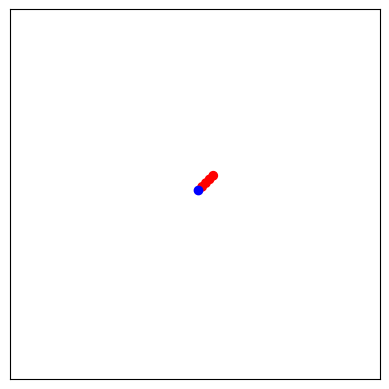

Write the Python code that produced this figure.
'''
funky.py
replacement for FuncAnimation(), using pyplot.ion() and pause()
see https://stackoverflow.com/questions/28269157/plotting-in-a-non-blocking-way-with-matplotlib
'''
import numpy as np
import matplotlib.pyplot as plt  

def FunkAnimation(looper, numframes, fps):  
	delay = fps/1000
	plt.ion()
	plt.show()
	for i in range(numframes):
		looper(i)
		plt.pause(delay)

def main():
	global bow, stern, incr, skateline
	skateline = plt.gca().scatter([0,0,0,0,0],[0,0,0,0,0], c=['r','r','r','r','b'])
	bow = np.array([1000,1000])
	stern = np.array([1200,1200])
	incr = np.array([20,20])
	
	color = 'black'
	plt.xlim(0,4000)
	plt.ylim(0,4000)
	plt.autoscale(False)
	plt.gca().set_aspect('equal', anchor='C')
	plt.tick_params(left=False, right=False, labelleft=False, labelbottom= False, bottom=False)
	plt.gca().spines['bottom'].set_color(color)
	plt.gca().spines['top'].set_color(color)
	plt.gca().spines['left'].set_color(color)
	plt.gca().spines['right'].set_color(color)
	
	FunkAnimation(animate, 50, 20)
	
def animate(framenum):
	global bow,stern,incr, skateline
	bow += incr
	stern += incr
	points = drawSkate(bow,stern,5)
	skateline.set_offsets(points) # FuncAnimation does the drawing

def drawSkate(bow, stern, n):
	diff = (bow - stern) / n
	points = []
	for i in range(n): points.append(stern + (diff * i))
	return points
	
if __name__ == '__main__':
	main()
